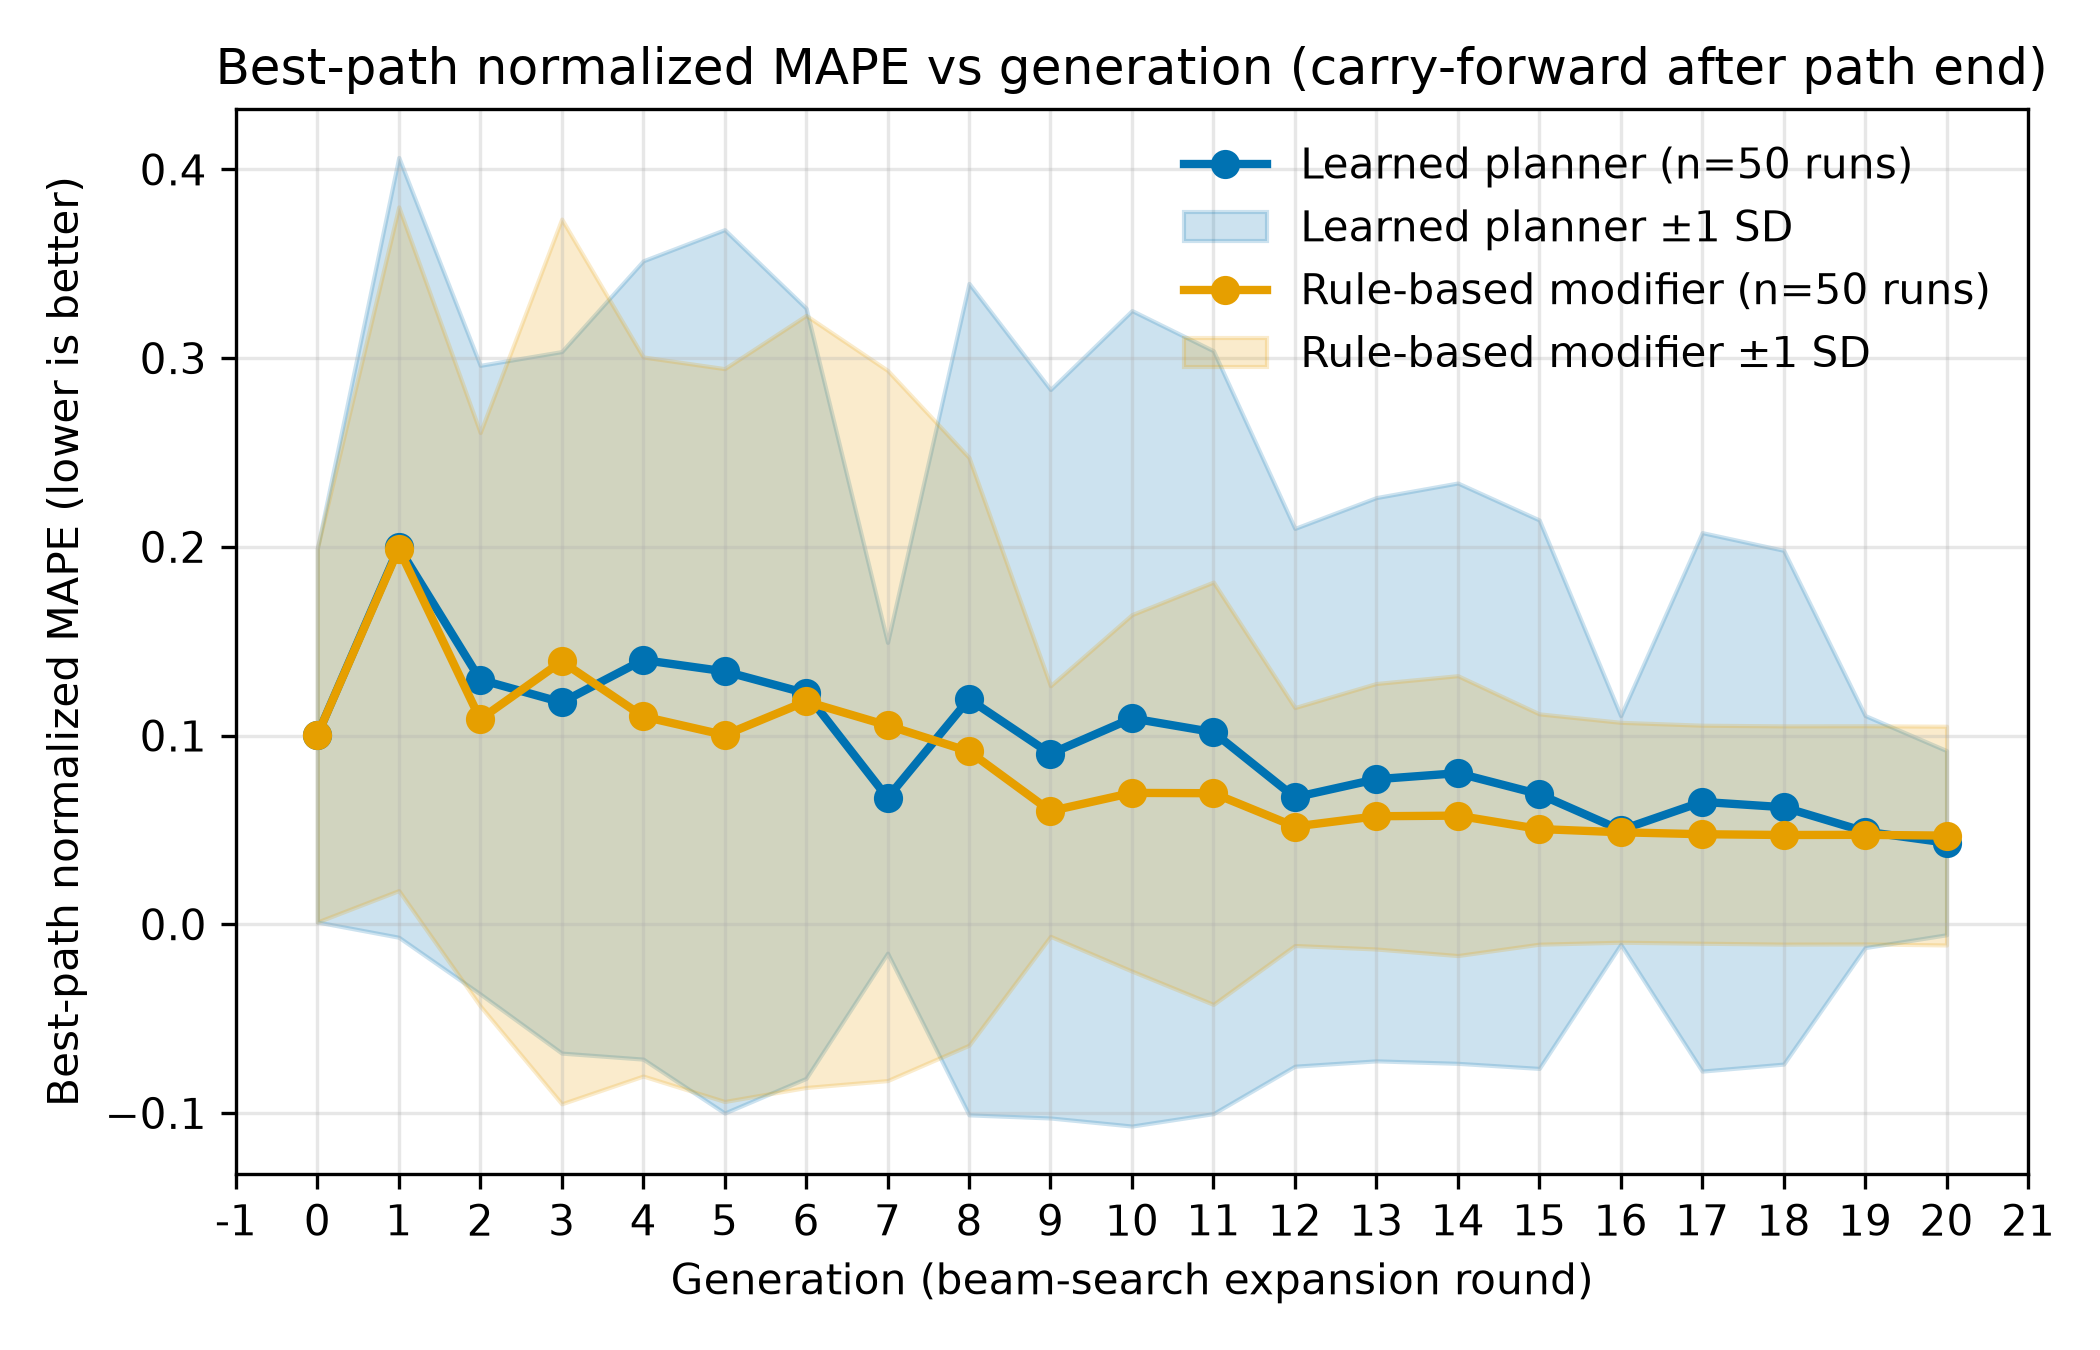

The file beside this chart, header and first rows:
mode, generation, mean_mape_normalized, sd_mape_normalized, n_runs
planner, 0, 0.1002, 0.09902, 50
planner, 1, 0.1997, 0.2066, 50
planner, 2, 0.1296, 0.1666, 50
planner, 3, 0.1176, 0.1859, 50
planner, 4, 0.14, 0.2115, 50
planner, 5, 0.134, 0.2341, 50
planner, 6, 0.1224, 0.2041, 50
planner, 7, 0.06699, 0.08235, 50
planner, 8, 0.1193, 0.2203, 50
planner, 9, 0.09033, 0.193, 50
planner, 10, 0.1091, 0.2161, 50
planner, 11, 0.1018, 0.2021, 50
planner, 12, 0.06725, 0.1425, 50
planner, 13, 0.07684, 0.1492, 50
planner, 14, 0.08004, 0.1538, 50
planner, 15, 0.06891, 0.1453, 50
planner, 16, 0.04992, 0.06062, 50
planner, 17, 0.06484, 0.1427, 50
planner, 18, 0.06201, 0.1361, 50
planner, 19, 0.0491, 0.06149, 50
planner, 20, 0.0432, 0.0488, 50
rule_based, 0, 0.1002, 0.09902, 50
rule_based, 1, 0.199, 0.1811, 50
rule_based, 2, 0.1086, 0.1519, 50
rule_based, 3, 0.1392, 0.2344, 50
rule_based, 4, 0.1101, 0.1905, 50
rule_based, 5, 0.1002, 0.1942, 50
rule_based, 6, 0.1181, 0.2046, 50
rule_based, 7, 0.1053, 0.1882, 50
rule_based, 8, 0.09159, 0.1557, 50
rule_based, 9, 0.05997, 0.06639, 50
rule_based, 10, 0.0696, 0.09445, 50
rule_based, 11, 0.06942, 0.1119, 50
rule_based, 12, 0.05177, 0.06304, 50
rule_based, 13, 0.05722, 0.07035, 50
rule_based, 14, 0.05755, 0.07415, 50
rule_based, 15, 0.05044, 0.06103, 50
rule_based, 16, 0.04872, 0.05827, 50
rule_based, 17, 0.04769, 0.05777, 50
rule_based, 18, 0.04728, 0.05782, 50
rule_based, 19, 0.04736, 0.0578, 50
rule_based, 20, 0.04697, 0.05796, 50
